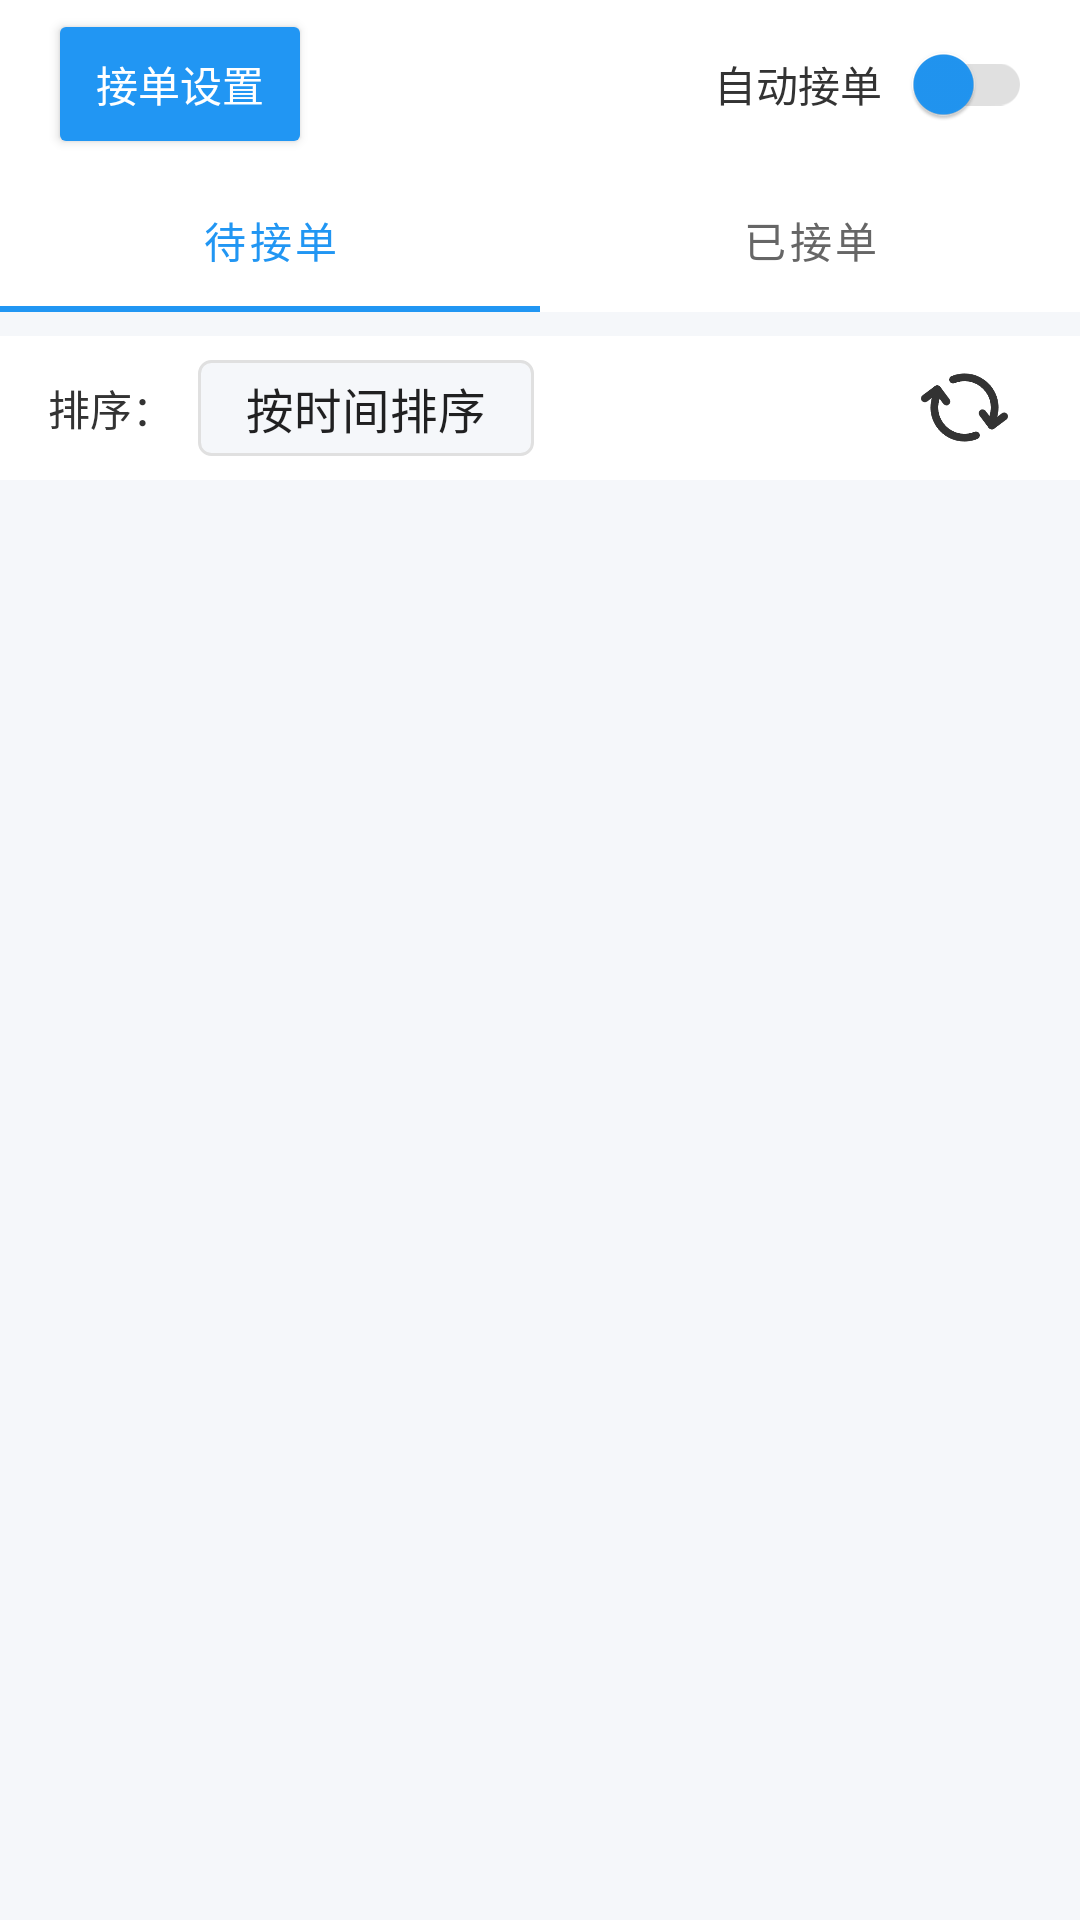

This screen was rendered from an Android layout file. Write that file and the resources it references.
<!-- AndroidManifest.xml: application theme Theme.OnMyWay -->
<!-- res/layout/fragment_order.xml -->
<?xml version="1.0" encoding="utf-8"?>
<LinearLayout xmlns:android="http://schemas.android.com/apk/res/android"
    xmlns:app="http://schemas.android.com/apk/res-auto"
    android:layout_width="match_parent"
    android:layout_height="match_parent"
    android:background="#F5F7FA"
    android:orientation="vertical">

    
    <LinearLayout
        android:layout_width="match_parent"
        android:layout_height="56dp"
        android:background="#FFFFFF"
        android:gravity="center_vertical"
        android:paddingHorizontal="16dp"
        android:orientation="horizontal">

        
        <Button
            android:id="@+id/of_btn_order_setting"
            android:layout_width="wrap_content"
            android:layout_height="50dp"
            android:backgroundTint="#2196F3"
            android:paddingHorizontal="16dp"
            android:text="接单设置"
            android:textColor="#FFFFFF"
            android:textSize="14sp" />

        <View
            android:layout_width="0dp"
            android:layout_height="match_parent"
            android:layout_weight="1"/>

        
        <LinearLayout
            android:layout_width="wrap_content"
            android:layout_height="match_parent"
            android:gravity="center_vertical"
            android:orientation="horizontal">

            <TextView
                android:layout_width="wrap_content"
                android:layout_height="wrap_content"
                android:text="自动接单"
                android:textColor="#333333"
                android:textSize="14sp" />

            <androidx.appcompat.widget.SwitchCompat
                android:id="@+id/of_switch_auto_accept"
                android:layout_width="50dp"
                android:layout_height="40dp"
                android:checked="false"
                app:thumbTint="#2196F3"
                app:trackTint="#E0E0E0" />
        </LinearLayout>
    </LinearLayout>

    
    <com.google.android.material.tabs.TabLayout
        android:id="@+id/of_tab_order_type"
        android:layout_width="match_parent"
        android:layout_height="48dp"
        android:background="#FFFFFF"
        app:tabIndicatorColor="#2196F3"
        app:tabIndicatorHeight="2dp"
        app:tabMode="fixed"
        app:tabGravity="fill"
        app:tabTextColor="#666666"
        app:tabSelectedTextColor="#2196F3">

        <com.google.android.material.tabs.TabItem
            android:layout_width="wrap_content"
            android:layout_height="wrap_content"
            android:text="待接单" />

        <com.google.android.material.tabs.TabItem
            android:layout_width="wrap_content"
            android:layout_height="wrap_content"
            android:text="已接单" />
    </com.google.android.material.tabs.TabLayout>

    
    <LinearLayout
        android:layout_width="match_parent"
        android:layout_height="48dp"
        android:background="#FFFFFF"
        android:gravity="center_vertical"
        android:paddingHorizontal="16dp"
        android:orientation="horizontal"
        android:layout_marginTop="8dp">

        <TextView
            android:layout_width="wrap_content"
            android:layout_height="wrap_content"
            android:text="排序："
            android:textColor="#333333"
            android:textSize="14sp"/>

        
        <Spinner
            android:id="@+id/of_spinner_sort"
            android:layout_width="wrap_content"
            android:layout_height="32dp"
            android:layout_marginLeft="8dp"
            android:background="@drawable/fo_selector_spinner_bg"
            android:paddingHorizontal="8dp"
            android:entries="@array/fo_order_sort_type"
            android:popupBackground="#FFFFFF"
            android:textSize="14sp"/>

        <View
            android:layout_width="0dp"
            android:layout_height="match_parent"
            android:layout_weight="1"/>

        <ImageView
            android:id="@+id/of_iv_refresh"
            android:layout_width="45dp"
            android:layout_height="45dp"
            android:padding="6dp"
            android:src="@drawable/ic_refresh" />

        
    </LinearLayout>

    
    <androidx.recyclerview.widget.RecyclerView
        android:id="@+id/of_rv_order_list"
        android:layout_width="match_parent"
        android:layout_height="match_parent"
        android:paddingHorizontal="8dp"/>

</LinearLayout>
<!-- resources referenced by this layout -->
<resources>
  <string-array name="fo_order_sort_type">
          <item>按时间排序</item>
          <item>按距离排序</item>
          <item>按金额排序</item>
      </string-array>
  <!-- drawable fo_selector_spinner_bg (drawable) -->
  <?xml version="1.0" encoding="utf-8"?>
  <shape xmlns:android="http://schemas.android.com/apk/res/android"
      android:shape="rectangle">
      <solid android:color="#F5F7FA"/>
      <corners android:radius="4dp"/>
      <stroke
          android:width="1dp"
          android:color="#E0E0E0"/>
  </shape>
  <!-- drawable ic_refresh: png bitmap (drawable, 5577 bytes) -->
  <style name="Theme.OnMyWay" parent="Theme.MaterialComponents.DayNight.NoActionBar.Bridge">
          
          <item name="colorPrimary">@color/purple_500</item>
          <item name="colorPrimaryVariant">@color/purple_700</item>
          <item name="colorOnPrimary">@color/white</item>
          
          <item name="colorSecondary">@color/teal_200</item>
          <item name="colorSecondaryVariant">@color/teal_700</item>
          <item name="colorOnSecondary">@color/black</item>
          
          <item name="android:statusBarColor">?attr/colorPrimaryVariant</item>
          
      </style>
  <color name="purple_500">#FF6200EE</color>
  <color name="purple_700">#FF3700B3</color>
  <color name="white">#FFFFFFFF</color>
  <color name="teal_200">#FF03DAC5</color>
  <color name="teal_700">#FF018786</color>
  <color name="black">#FF000000</color>
</resources>
